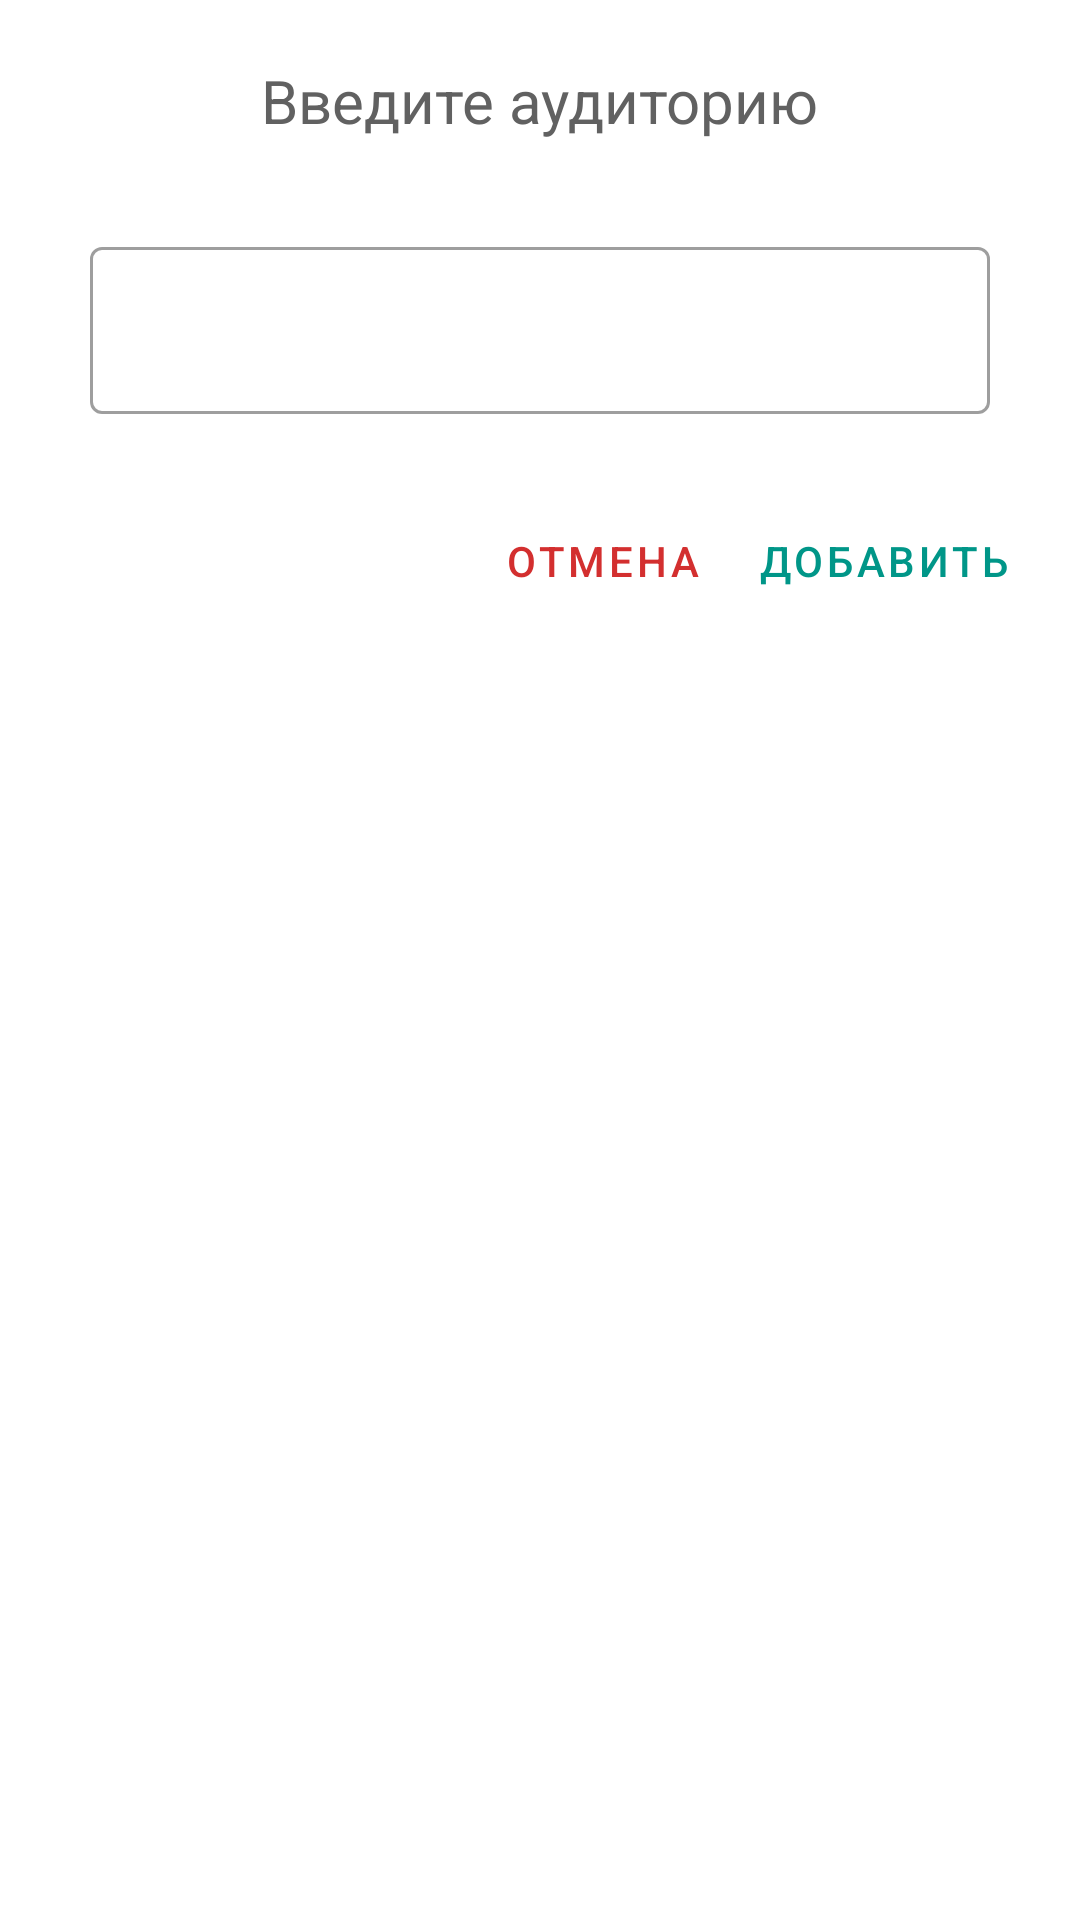

The Android layout XML behind this screen, and the referenced resources:
<!-- AndroidManifest.xml: application theme AppTheme -->
<!-- res/layout/dialog_add_input.xml -->
<?xml version="1.0" encoding="utf-8"?>
<RelativeLayout xmlns:android="http://schemas.android.com/apk/res/android"
    android:layout_width="match_parent"
    android:layout_height="match_parent"
    xmlns:app="http://schemas.android.com/apk/res-auto">

    <TextView
        android:id="@+id/title_dialog"
        android:layout_centerHorizontal="true"
        android:layout_alignParentTop="true"
        android:layout_width="wrap_content"
        android:layout_height="wrap_content"
        android:text="@string/dialog_class_title"
        android:textSize="20sp"
        android:layout_marginTop="20dp"
        android:layout_marginBottom="10dp"
        android:textColor="?android:attr/textColor"/>

    <com.google.android.material.textfield.TextInputLayout
        android:id="@+id/textInputLayoutDialog"
        android:layout_below="@+id/title_dialog"
        style="@style/Widget.MaterialComponents.TextInputLayout.OutlinedBox"
        android:layout_width="match_parent"
        android:layout_height="wrap_content"
        android:layout_marginTop="20dp"
        android:layout_marginBottom="10dp"
        android:layout_marginStart="30dp"
        android:layout_marginEnd="30dp">

        <com.google.android.material.textfield.TextInputEditText
            android:id="@+id/textInputDialog"
            android:layout_width="match_parent"
            android:layout_height="wrap_content"
            android:inputType="textMultiLine"/>
    </com.google.android.material.textfield.TextInputLayout>

    <LinearLayout
        android:layout_below="@+id/textInputLayoutDialog"
        android:id="@+id/ll_dialog"
        android:layout_width="match_parent"
        android:layout_height="wrap_content"
        android:orientation="horizontal"
        android:gravity="end"
        android:paddingTop="15dp"
        android:paddingBottom="10dp"
        android:paddingStart="15dp"
        android:paddingEnd="15dp">

        <com.google.android.material.button.MaterialButton
            android:id="@+id/dialog_btn_negative"
            android:layout_width="wrap_content"
            android:layout_height="wrap_content"
            android:text="@string/dialog_class_btn_negative"
            style="@style/Widget.MaterialComponents.Button.TextButton"
            android:theme="@style/AppTheme.ButtonNegative"
            app:cornerRadius="8dp"/>

        <com.google.android.material.button.MaterialButton
            android:id="@+id/dialog_btn_positive"
            android:layout_width="wrap_content"
            android:layout_height="wrap_content"
            android:text="@string/dialog_class_btn_positive"
            style="@style/Widget.MaterialComponents.Button.TextButton"
            app:cornerRadius="8dp"/>
    </LinearLayout>

</RelativeLayout>
<!-- resources referenced by this layout -->
<resources>
  <string name="dialog_class_btn_negative">Отмена</string>
  <string name="dialog_class_btn_positive">Добавить</string>
  <string name="dialog_class_title">Введите аудиторию</string>
  <style name="AppTheme.ButtonNegative" parent="Widget.MaterialComponents.Button.TextButton">
          <item name="colorPrimary">@color/colorRed</item>
      </style>
  <style name="AppTheme" parent="ThemeLight" />
  <color name="colorRed">#D32F2F</color>
  <style name="ThemeLight" parent="Theme.MaterialComponents.Light.NoActionBar">
          
          <item name="colorPrimary">@color/colorAccent</item>
          <item name="colorPrimaryDark">@color/colorWhite</item>
          <item name="colorAccent">@color/colorAccent</item>
          <item name="android:navigationBarColor">@color/colorWhite</item>
          <item name="windowActionBar">false</item>
          <item name="windowNoTitle">true</item>
          <item name="android:textColor">@color/gray_700</item>
          <item name="android:textColorSecondary">@color/gray_600</item>
          <item name="android:textColorSecondaryInverse">@color/gray_300</item>
          <item name="android:textColorTertiary">@color/gray_800</item>
          <item name="android:windowBackground">@color/colorWhite</item>
          <item name="android:statusBarColor">@color/gray_800</item>
          <item name="bottomNavigationStyle">@style/BottomNavStyleLight</item>
          <item name="textInputStyle">@style/TextInputLayoutLight</item>
      </style>
  <color name="colorAccent">#009688</color>
  <color name="colorWhite">#FFFFFF</color>
  <color name="gray_700">#616161</color>
  <color name="gray_600">#757575</color>
  <color name="gray_300">#E0E0E0</color>
  <color name="gray_800">#424242</color>
  <style name="BottomNavStyleLight" parent="Widget.MaterialComponents.BottomNavigationView">
          <item name="itemIconTint">@color/colorPrimaryDark</item>
      </style>
  <style name="TextInputLayoutLight" parent="Widget.MaterialComponents.TextInputLayout.OutlinedBox">
          <item name="hintTextColor">?android:attr/colorAccent</item>
      </style>
  <color name="colorPrimaryDark">#303F9F</color>
</resources>
